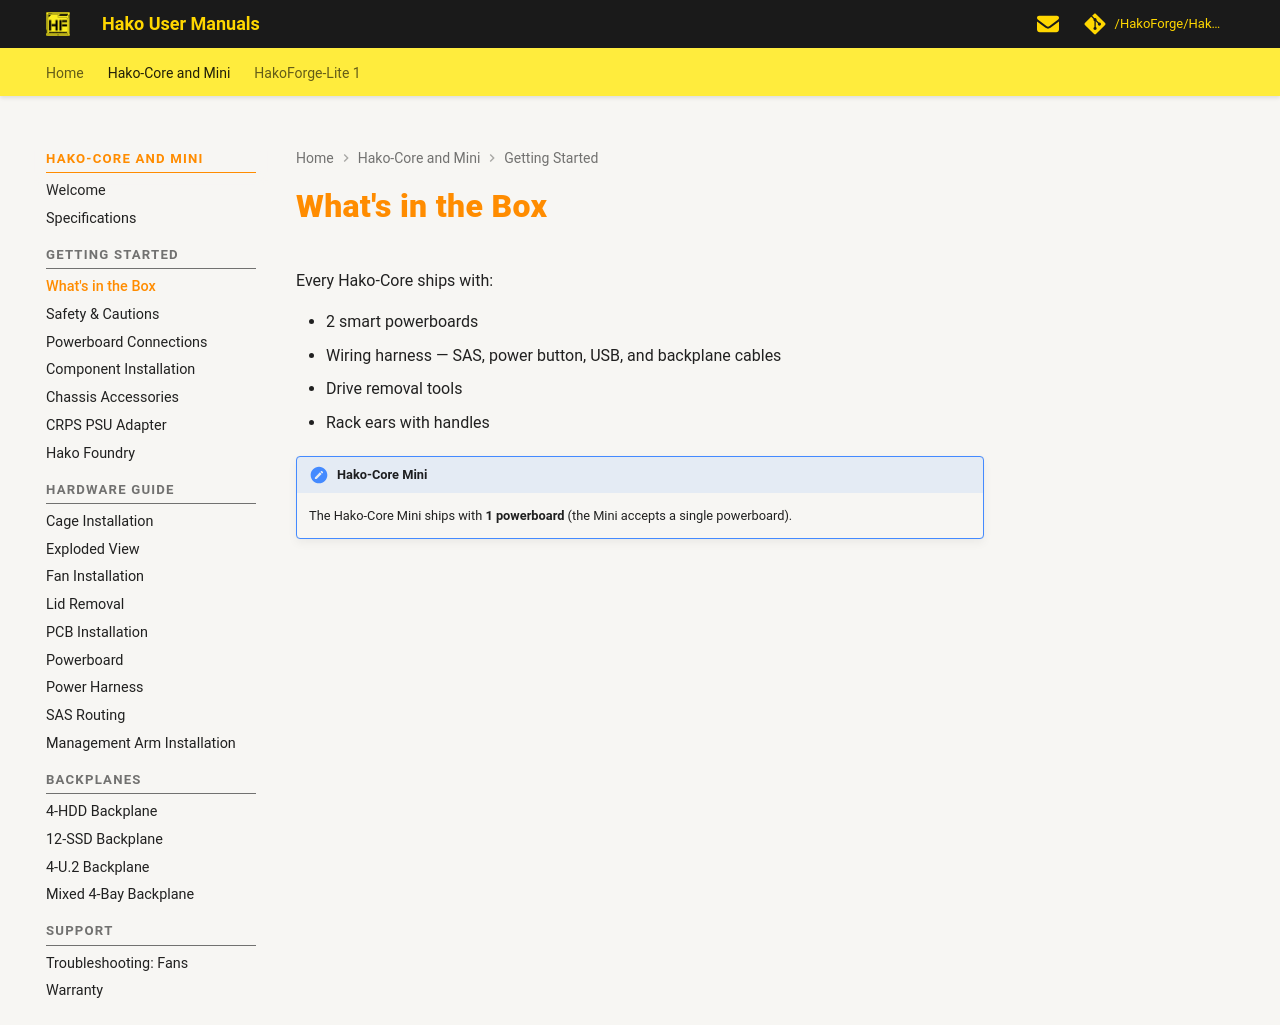

repository: HakoForge/Hako-mkdocs · page: hako-core/whats-in-the-box/index.html · generator: mkdocs

# What's in the Box

Every Hako-Core ships with:

- 2 smart powerboards
- Wiring harness — SAS, power button, USB, and backplane cables
- Drive removal tools
- Rack ears with handles

!!! note "Hako-Core Mini"
    The Hako-Core Mini ships with **1 powerboard** (the Mini accepts a single powerboard).

<!-- TODO: confirm this list and whether it changes with configuration (cages / backplanes / fans selected at purchase) -->
